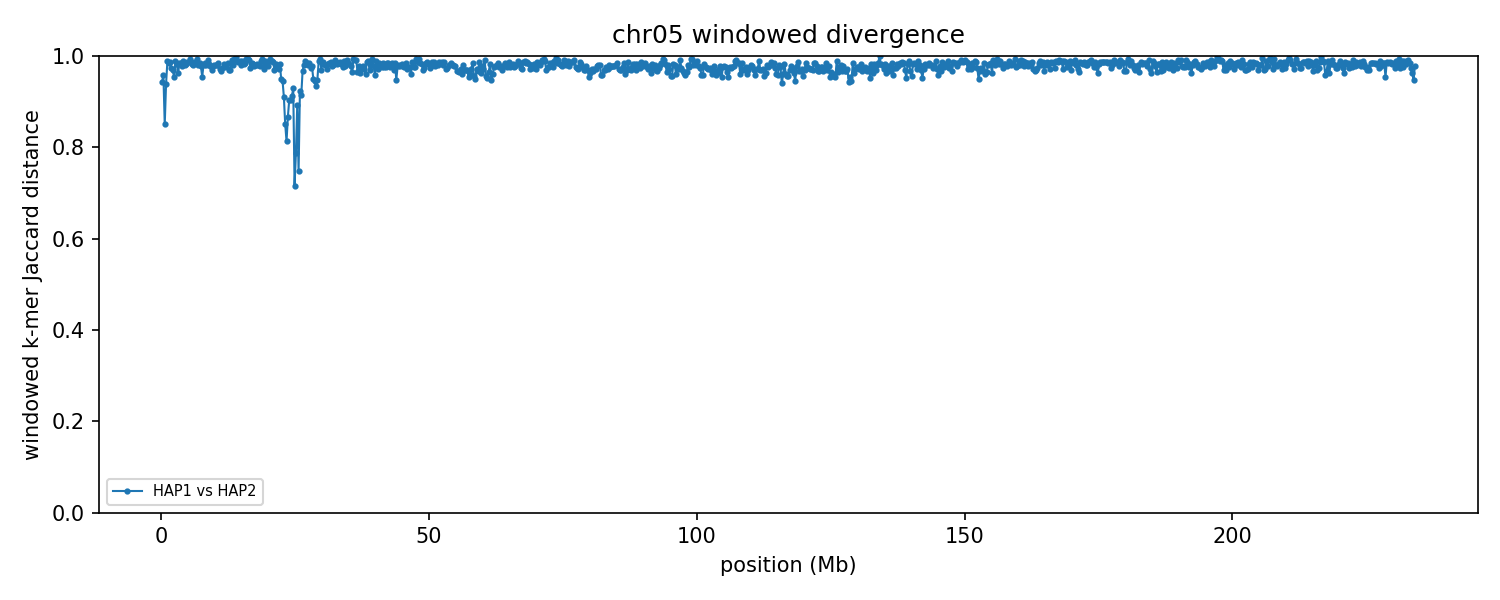

Data behind this chart, as committed beside it:
group	win_start	win_end	unit_a	unit_b	hap_a	hap_b	chrom_a	chrom_b	kmers_a	kmers_b	shared	union	jaccard_distance
chr05	1	250000	HAP1_chr05	HAP2_chr05	HAP1	HAP2	5	5	191481	230570	22624	399427	0.9434
chr05	250001	500000	HAP1_chr05	HAP2_chr05	HAP1	HAP2	5	5	168340	225924	15494	378770	0.9591
chr05	500001	750000	HAP1_chr05	HAP2_chr05	HAP1	HAP2	5	5	224355	235751	60016	400090	0.85
chr05	750001	1000000	HAP1_chr05	HAP2_chr05	HAP1	HAP2	5	5	234398	238340	27009	445729	0.9394
chr05	1000001	1250000	HAP1_chr05	HAP2_chr05	HAP1	HAP2	5	5	226574	218311	4967	439918	0.9887
chr05	1250001	1500000	HAP1_chr05	HAP2_chr05	HAP1	HAP2	5	5	219170	240663	7007	452826	0.9845
chr05	1500001	1750000	HAP1_chr05	HAP2_chr05	HAP1	HAP2	5	5	236138	194658	5265	425531	0.9876
chr05	1750001	2000000	HAP1_chr05	HAP2_chr05	HAP1	HAP2	5	5	230194	218848	11534	437508	0.9736
chr05	2000001	2250000	HAP1_chr05	HAP2_chr05	HAP1	HAP2	5	5	216486	198688	12041	403133	0.9701
chr05	2250001	2500000	HAP1_chr05	HAP2_chr05	HAP1	HAP2	5	5	199194	231969	19318	411845	0.9531
chr05	2500001	2750000	HAP1_chr05	HAP2_chr05	HAP1	HAP2	5	5	204244	240180	5266	439158	0.988
chr05	2750001	3000000	HAP1_chr05	HAP2_chr05	HAP1	HAP2	5	5	226753	232544	8136	451161	0.982
chr05	3000001	3250000	HAP1_chr05	HAP2_chr05	HAP1	HAP2	5	5	223298	227145	16296	434147	0.9625
chr05	3250001	3500000	HAP1_chr05	HAP2_chr05	HAP1	HAP2	5	5	231194	212869	6805	437258	0.9844
chr05	3500001	3750000	HAP1_chr05	HAP2_chr05	HAP1	HAP2	5	5	193956	231130	6101	418985	0.9854
chr05	3750001	4000000	HAP1_chr05	HAP2_chr05	HAP1	HAP2	5	5	223479	204434	9059	418854	0.9784
chr05	4000001	4250000	HAP1_chr05	HAP2_chr05	HAP1	HAP2	5	5	222747	198935	4354	417328	0.9896
chr05	4250001	4500000	HAP1_chr05	HAP2_chr05	HAP1	HAP2	5	5	207040	216735	8005	415770	0.9807
chr05	4500001	4750000	HAP1_chr05	HAP2_chr05	HAP1	HAP2	5	5	224251	242092	8280	458063	0.9819
chr05	4750001	5000000	HAP1_chr05	HAP2_chr05	HAP1	HAP2	5	5	218910	218446	5298	432058	0.9877
chr05	5000001	5250000	HAP1_chr05	HAP2_chr05	HAP1	HAP2	5	5	228563	230573	5736	453400	0.9873
chr05	5250001	5500000	HAP1_chr05	HAP2_chr05	HAP1	HAP2	5	5	198713	238021	2827	433907	0.9935
chr05	5500001	5750000	HAP1_chr05	HAP2_chr05	HAP1	HAP2	5	5	232217	219932	8118	444031	0.9817
chr05	5750001	6000000	HAP1_chr05	HAP2_chr05	HAP1	HAP2	5	5	219243	218034	8899	428378	0.9792
chr05	6000001	6250000	HAP1_chr05	HAP2_chr05	HAP1	HAP2	5	5	240892	224991	5625	460258	0.9878
chr05	6250001	6500000	HAP1_chr05	HAP2_chr05	HAP1	HAP2	5	5	225670	227926	6312	447284	0.9859
chr05	6500001	6750000	HAP1_chr05	HAP2_chr05	HAP1	HAP2	5	5	166725	160716	1811	325630	0.9944
chr05	6750001	7000000	HAP1_chr05	HAP2_chr05	HAP1	HAP2	5	5	211175	189338	7502	393011	0.9809
chr05	7000001	7250000	HAP1_chr05	HAP2_chr05	HAP1	HAP2	5	5	226566	202627	6646	422547	0.9843
chr05	7250001	7500000	HAP1_chr05	HAP2_chr05	HAP1	HAP2	5	5	108322	211654	7007	312969	0.9776
chr05	7500001	7750000	HAP1_chr05	HAP2_chr05	HAP1	HAP2	5	5	185020	196327	16613	364734	0.9545
chr05	7750001	8000000	HAP1_chr05	HAP2_chr05	HAP1	HAP2	5	5	214281	230837	8384	436734	0.9808
chr05	8000001	8250000	HAP1_chr05	HAP2_chr05	HAP1	HAP2	5	5	198130	223958	6092	415996	0.9854
chr05	8250001	8500000	HAP1_chr05	HAP2_chr05	HAP1	HAP2	5	5	222480	208108	8665	421923	0.9795
chr05	8500001	8750000	HAP1_chr05	HAP2_chr05	HAP1	HAP2	5	5	231956	233930	3629	462257	0.9921
chr05	8750001	9000000	HAP1_chr05	HAP2_chr05	HAP1	HAP2	5	5	204939	232433	7275	430097	0.9831
chr05	9000001	9250000	HAP1_chr05	HAP2_chr05	HAP1	HAP2	5	5	203398	216069	9174	410293	0.9776
chr05	9250001	9500000	HAP1_chr05	HAP2_chr05	HAP1	HAP2	5	5	203447	223885	12438	414894	0.97
chr05	9500001	9750000	HAP1_chr05	HAP2_chr05	HAP1	HAP2	5	5	206307	222824	9141	419990	0.9782
chr05	9750001	10000000	HAP1_chr05	HAP2_chr05	HAP1	HAP2	5	5	212630	219105	8215	423520	0.9806
chr05	10000001	10250000	HAP1_chr05	HAP2_chr05	HAP1	HAP2	5	5	177148	150970	6354	321764	0.9803
chr05	10250001	10500000	HAP1_chr05	HAP2_chr05	HAP1	HAP2	5	5	214809	209710	8206	416313	0.9803
chr05	10500001	10750000	HAP1_chr05	HAP2_chr05	HAP1	HAP2	5	5	218843	223920	7039	435724	0.9838
chr05	10750001	11000000	HAP1_chr05	HAP2_chr05	HAP1	HAP2	5	5	216005	223665	11863	427807	0.9723
chr05	11000001	11250000	HAP1_chr05	HAP2_chr05	HAP1	HAP2	5	5	218629	234753	14248	439134	0.9676
chr05	11250001	11500000	HAP1_chr05	HAP2_chr05	HAP1	HAP2	5	5	224446	203714	11107	417053	0.9734
chr05	11500001	11750000	HAP1_chr05	HAP2_chr05	HAP1	HAP2	5	5	231424	219489	7294	443619	0.9836
chr05	11750001	12000000	HAP1_chr05	HAP2_chr05	HAP1	HAP2	5	5	230528	226257	11030	445755	0.9753
chr05	12000001	12250000	HAP1_chr05	HAP2_chr05	HAP1	HAP2	5	5	221887	212981	9707	425161	0.9772
chr05	12250001	12500000	HAP1_chr05	HAP2_chr05	HAP1	HAP2	5	5	211230	214576	6450	419356	0.9846
chr05	12500001	12750000	HAP1_chr05	HAP2_chr05	HAP1	HAP2	5	5	235045	210921	12938	433028	0.9701
chr05	12750001	13000000	HAP1_chr05	HAP2_chr05	HAP1	HAP2	5	5	208888	216199	12323	412764	0.9701
chr05	13000001	13250000	HAP1_chr05	HAP2_chr05	HAP1	HAP2	5	5	221629	215307	4164	432772	0.9904
chr05	13250001	13500000	HAP1_chr05	HAP2_chr05	HAP1	HAP2	5	5	228811	208938	8887	428862	0.9793
chr05	13500001	13750000	HAP1_chr05	HAP2_chr05	HAP1	HAP2	5	5	182943	130269	2030	311182	0.9935
chr05	13750001	14000000	HAP1_chr05	HAP2_chr05	HAP1	HAP2	5	5	206119	145379	771	350727	0.9978
chr05	14000001	14250000	HAP1_chr05	HAP2_chr05	HAP1	HAP2	5	5	222871	137130	3899	356102	0.9891
chr05	14250001	14500000	HAP1_chr05	HAP2_chr05	HAP1	HAP2	5	5	227683	198327	5210	420800	0.9876
chr05	14500001	14750000	HAP1_chr05	HAP2_chr05	HAP1	HAP2	5	5	199968	235282	5145	430105	0.988
chr05	14750001	15000000	HAP1_chr05	HAP2_chr05	HAP1	HAP2	5	5	216550	218374	8784	426140	0.9794
... 877 more rows
